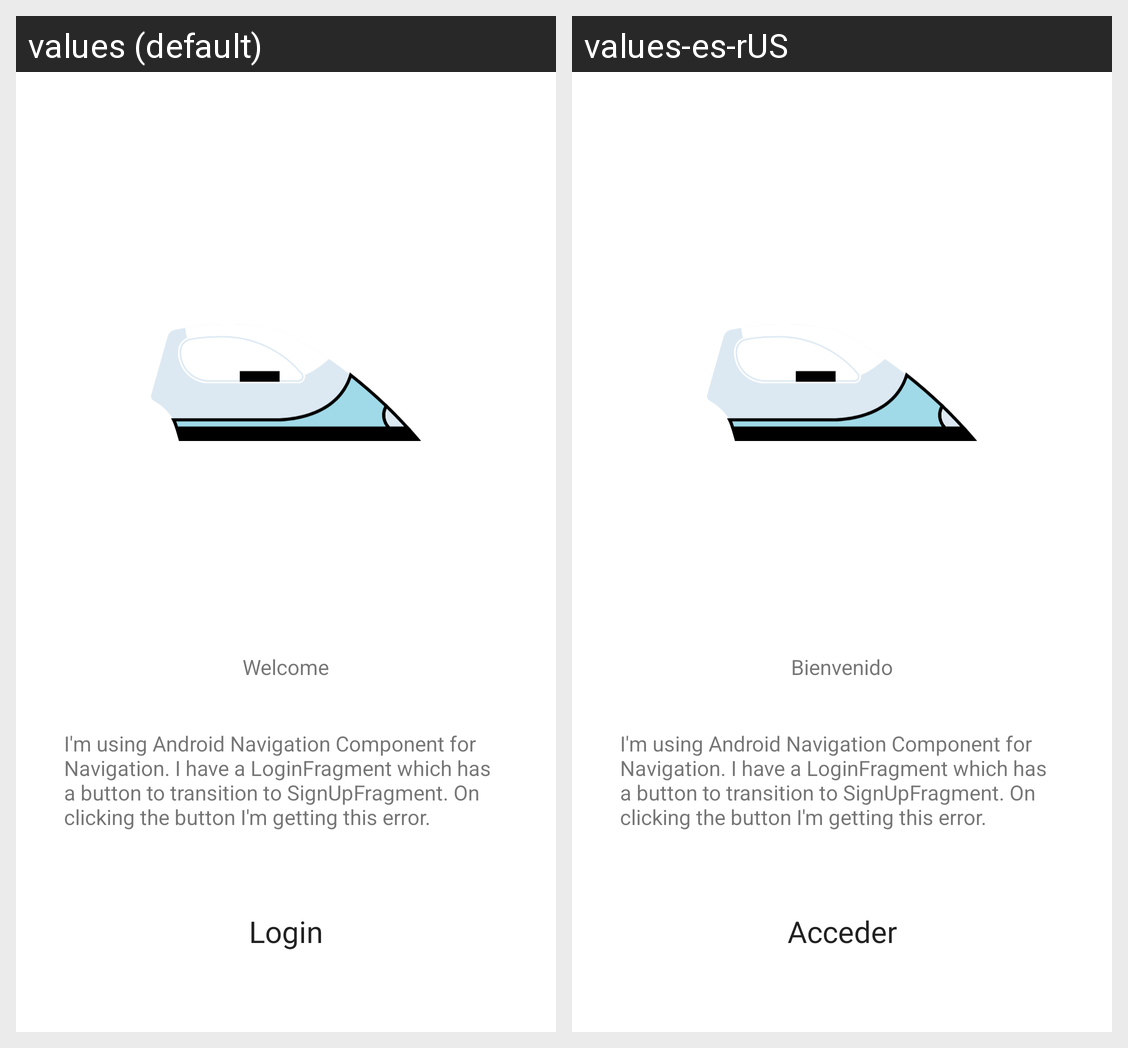

For this localized Android screen grid, give each drawn string resource with its value in every locale shown.
Android screen res/layout/fragment_permission.xml rendered under 2 locales, left to right: values (default), values-es-rUS. Device: Nexus 5 (rendered at 1080×1920; each locale shown at half size, 540×960, under a caption strip naming it); theme Theme.DryCreanMapRoute.
Strings drawn on this screen, with the default value and each locale's value (text and hints the layout hard-codes, and strings that could not be matched under every locale, appear in the picture but are not listed):

login
  values: Login
  values-es-rUS: Acceder

example_text
  values: I'm using Android Navigation Component for Navigation. I have a LoginFragment which has a button to transition to SignUpFragment. On clicking the button I'm getting this error.
  values-es-rUS: I'm using Android Navigation Component for Navigation. I have a LoginFragment which has a button to transition to SignUpFragment. On clicking the button I'm getting this error.

welcome
  values: Welcome
  values-es-rUS: Bienvenido
